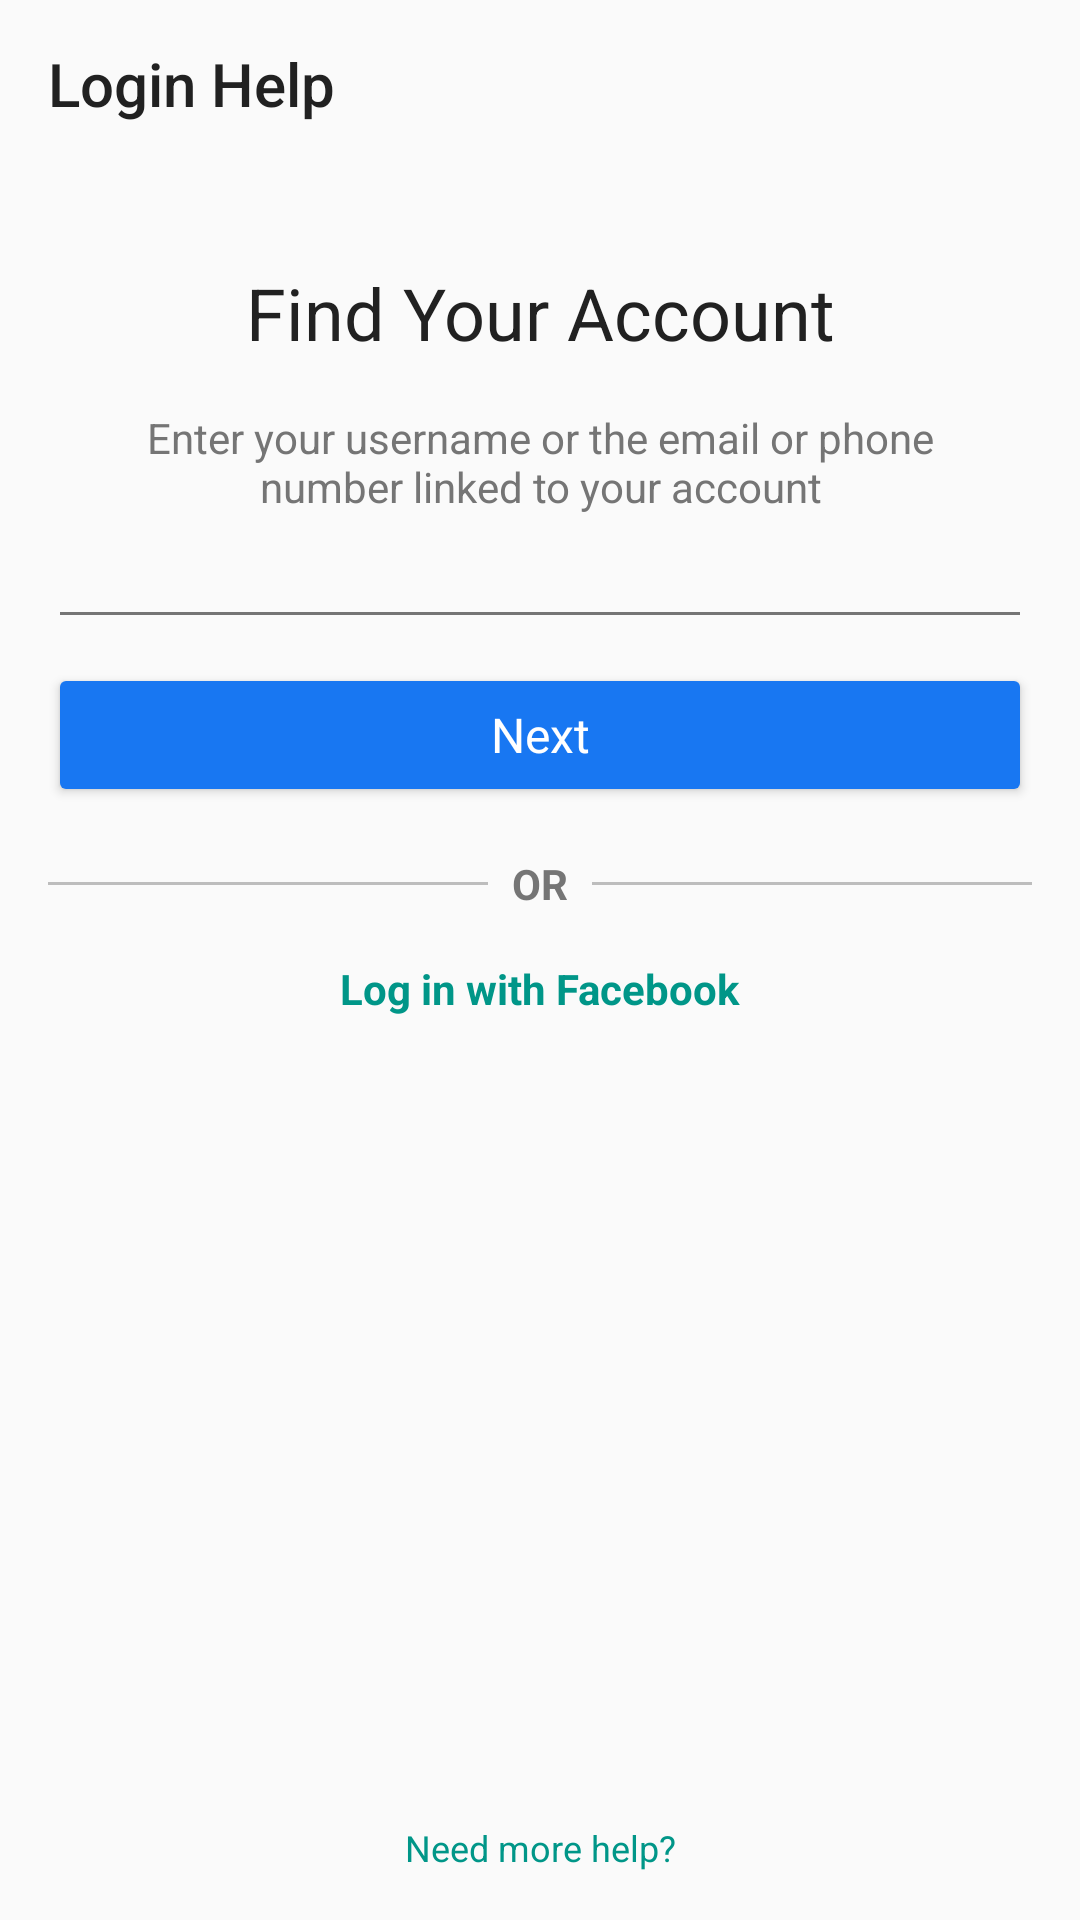

This screen was rendered from an Android layout file. Write that file and the resources it references.
<!-- AndroidManifest.xml: application theme AppTheme -->
<!-- res/layout/activity_login_help.xml -->
<?xml version="1.0" encoding="utf-8"?>
<androidx.constraintlayout.widget.ConstraintLayout xmlns:android="http://schemas.android.com/apk/res/android"
    xmlns:app="http://schemas.android.com/apk/res-auto"
    xmlns:tools="http://schemas.android.com/tools"
    android:layout_width="match_parent"
    android:layout_height="match_parent"
    tools:context=".LoginHelpActivity">

    <androidx.appcompat.widget.Toolbar
        android:id="@+id/loginHelpActivity_toolbar"
        android:layout_width="match_parent"
        android:layout_height="?attr/actionBarSize"
        app:layout_constraintEnd_toEndOf="parent"
        app:layout_constraintStart_toStartOf="parent"
        app:layout_constraintTop_toTopOf="parent"
        app:title="Login Help" />

    <RelativeLayout
        android:layout_width="match_parent"
        android:layout_height="0dp"
        android:padding="16dp"
        app:layout_constraintBottom_toBottomOf="parent"
        app:layout_constraintEnd_toEndOf="parent"
        app:layout_constraintStart_toStartOf="parent"
        app:layout_constraintTop_toBottomOf="@id/loginHelpActivity_toolbar"
        app:layout_constraintVertical_weight="1">

        <LinearLayout
            android:layout_width="match_parent"
            android:layout_height="wrap_content"
            android:layout_alignParentStart="true"
            android:layout_alignParentTop="true"
            android:layout_alignParentEnd="true"
            android:orientation="vertical">

            <TextView
                android:layout_width="match_parent"
                android:layout_height="wrap_content"
                android:layout_marginTop="16dp"
                android:text="Find Your Account"
                android:textAlignment="center"
                android:textSize="@dimen/textSizeHeadline5" />

            <TextView
                android:layout_width="match_parent"
                android:layout_height="wrap_content"
                android:layout_marginHorizontal="16dp"
                android:layout_marginTop="16dp"
                android:text="Enter your username or the email or phone number linked to your account"
                android:textAlignment="center"
                android:textColor="@color/colorSecondaryText" />

            <EditText
                android:layout_width="match_parent"
                android:layout_height="wrap_content" />

            <Button
                android:layout_width="match_parent"
                android:layout_height="wrap_content"
                android:layout_marginTop="8dp"
                android:text="Next"
                android:textAllCaps="false"
                android:textSize="@dimen/textSizeBody1"
                android:theme="@style/FacebookButton" />


            <LinearLayout
                android:layout_width="match_parent"
                android:layout_height="wrap_content"
                android:layout_marginTop="16dp"
                android:gravity="center">

                <View
                    android:layout_width="0dp"
                    android:layout_height="1dp"
                    android:layout_weight="1"
                    android:background="@color/colorDivider" />

                <TextView
                    android:layout_width="wrap_content"
                    android:layout_height="wrap_content"
                    android:layout_marginHorizontal="8dp"
                    android:text="or"
                    android:textAllCaps="true"
                    android:textColor="@color/colorSecondaryText"
                    android:textStyle="bold" />

                <View
                    android:layout_width="0dp"
                    android:layout_height="1dp"
                    android:layout_weight="1"
                    android:background="@color/colorDivider" />
            </LinearLayout>

            <TextView
                android:layout_width="wrap_content"
                android:layout_height="wrap_content"
                android:layout_gravity="center_horizontal"
                android:layout_marginTop="16dp"
                android:text="Log in with Facebook"
                android:textColor="@color/colorPrimary"
                android:textStyle="bold" />
        </LinearLayout>

        <TextView
            android:layout_width="match_parent"
            android:layout_height="wrap_content"
            android:layout_alignParentStart="true"
            android:layout_alignParentEnd="true"
            android:layout_alignParentBottom="true"
            android:text="Need more help?"
            android:textAlignment="center"
            android:textColor="@color/colorPrimary"
            android:textSize="@dimen/textSizeCaption" />
    </RelativeLayout>


</androidx.constraintlayout.widget.ConstraintLayout>
<!-- resources referenced by this layout -->
<resources>
  <color name="colorDivider">#BDBDBD</color>
  <color name="colorPrimary">#009688</color>
  <color name="colorSecondaryText">#757575</color>
  <dimen name="textSizeBody1">16sp</dimen>
  <dimen name="textSizeCaption">12sp</dimen>
  <dimen name="textSizeHeadline5">24sp</dimen>
  <style name="FacebookButton" parent="Widget.AppCompat.Button.Colored">
          <item name="android:textColor">@color/colorOnFacebook</item>
          <item name="colorButtonNormal">@color/colorFacebook</item>
          <item name="colorControlHighlight">@color/colorFacebookHighlight</item>
      </style>
  <style name="AppTheme" parent="BaseAppTheme">
          <item name="colorPrimary">@color/colorPrimary</item>
          <item name="colorPrimaryDark">@color/colorPrimaryDark</item>
          <item name="colorAccent">@color/colorAccent</item>
          <item name="colorSecondary">@color/colorPrimaryDark</item>
          <item name="android:textColor">@color/colorPrimaryText</item>
          <item name="fontFamily">@font/montserrat</item>
          <item name="android:textColorPrimary">@color/colorPrimaryText</item>
          <item name="android:textColorSecondary">@color/colorSecondaryText</item>
          <item name="android:homeAsUpIndicator">@drawable/ic_arrow_back_white_24dp</item>
          <item name="android:actionBarStyle">@style/AppTheme.ActionBar</item>
      </style>
  <color name="colorOnFacebook">#FFFFFF</color>
  <color name="colorFacebook">#1877f2</color>
  <color name="colorFacebookHighlight">#3b5998</color>
  <style name="BaseAppTheme" parent="Theme.AppCompat.Light.NoActionBar" />
  <color name="colorPrimaryDark">#00796B</color>
  <color name="colorAccent">#03A9F4</color>
  <color name="colorPrimaryText">#212121</color>
  <style name="AppTheme.ActionBar" parent="@android:style/Widget.Holo.Light.ActionBar">
          <item name="titleTextStyle">@style/AppTheme.ActionBar.TitleTextStyle</item>
          <item name="subtitleTextStyle">@style/AppTheme.ActionBar.SubtitleTextStyle</item>
          <item name="android:background">@color/colorWhite</item>
      </style>
  <style name="AppTheme.ActionBar.TitleTextStyle" parent="@android:style/TextAppearance.Holo.Widget.ActionBar.Title">
          <item name="android:textColor">@color/colorBlack</item>
          <item name="android:textStyle">bold</item>
      </style>
  <style name="AppTheme.ActionBar.SubtitleTextStyle" parent="@android:style/TextAppearance.Holo.Widget">
          <item name="android:textStyle">bold</item>
      </style>
  <color name="colorWhite">#FFFFFF</color>
  <color name="colorBlack">#000000</color>
</resources>
